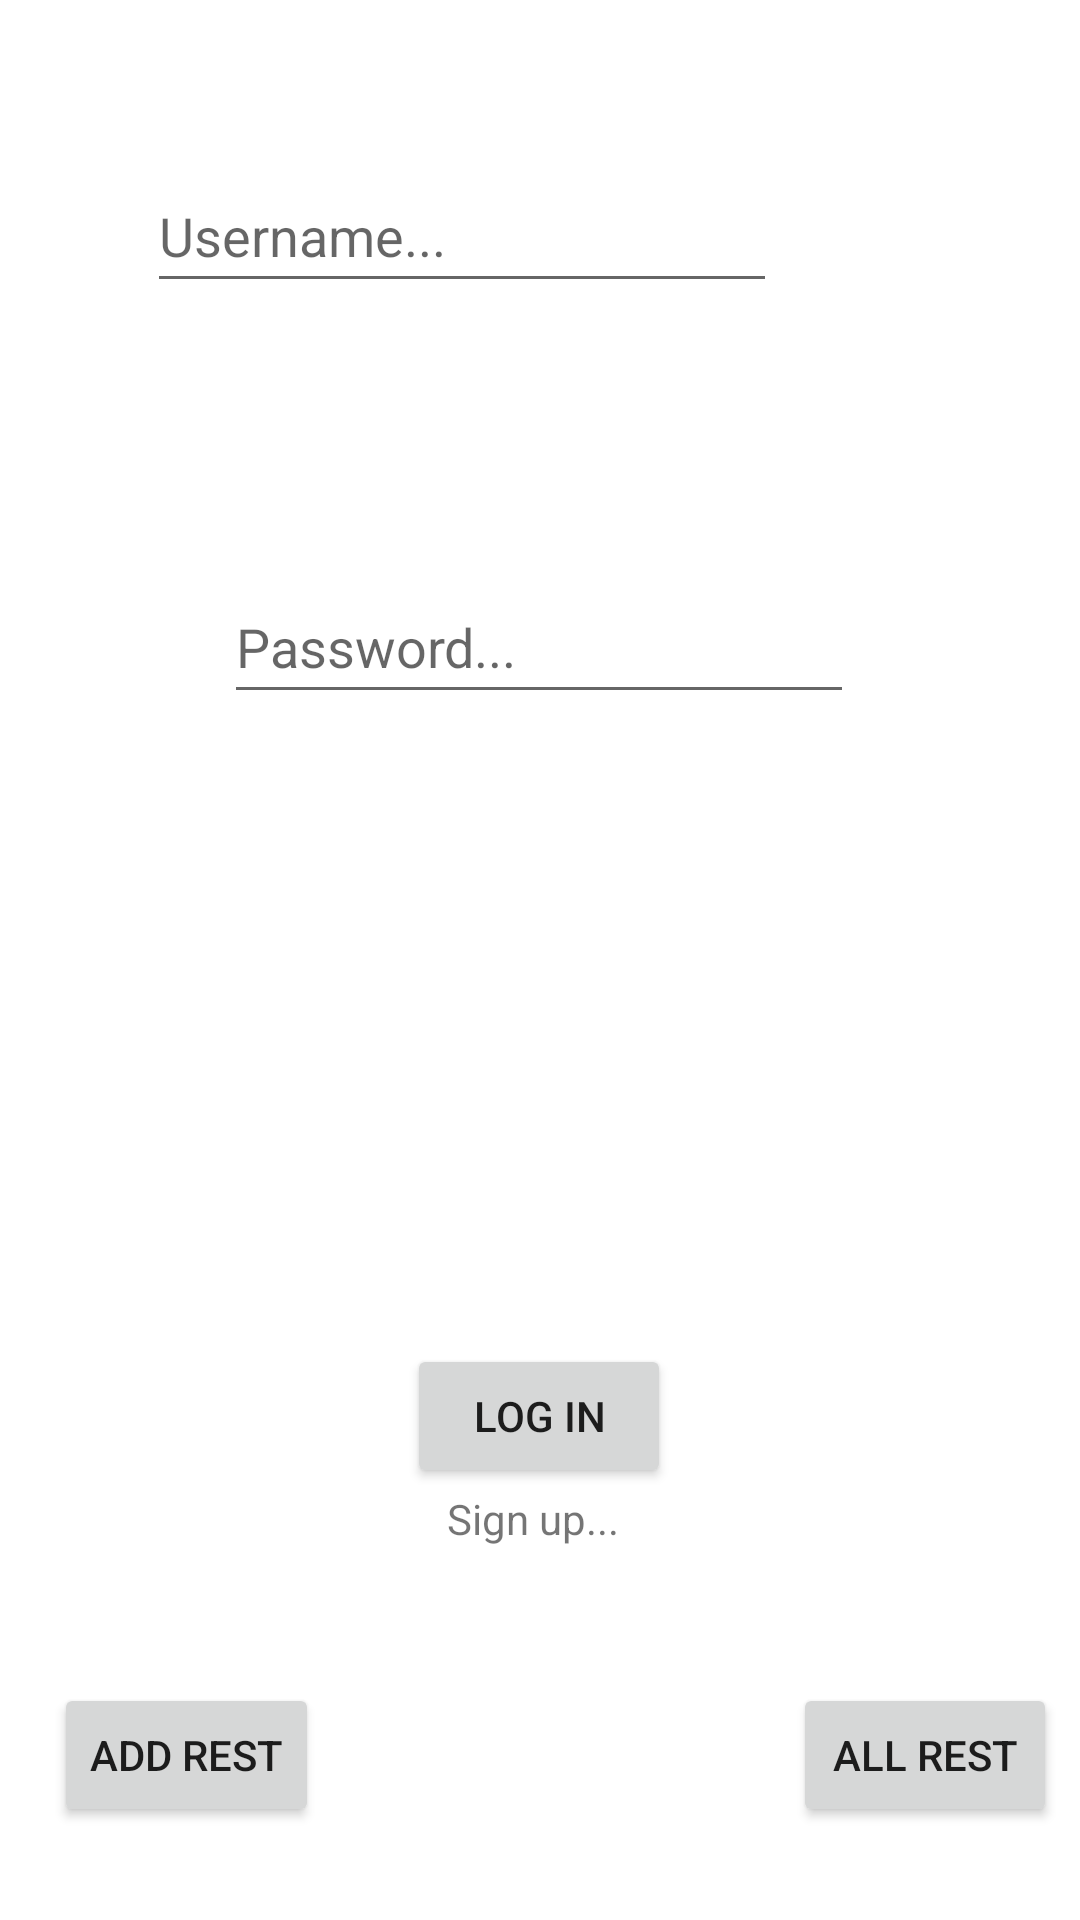

Android layout source for this screen:
<!-- AndroidManifest.xml: application theme Theme.LogInSignUpApp -->
<!-- res/layout/activity_main.xml -->
<?xml version="1.0" encoding="utf-8"?>
<androidx.constraintlayout.widget.ConstraintLayout xmlns:android="http://schemas.android.com/apk/res/android"
    xmlns:app="http://schemas.android.com/apk/res-auto"
    xmlns:tools="http://schemas.android.com/tools"
    android:layout_width="match_parent"
    android:layout_height="match_parent"
    android:background="@drawable/logo"
    tools:context=".MainActivity">

    <EditText
        android:id="@+id/editTextEmailMain"
        android:layout_width="wrap_content"
        android:layout_height="wrap_content"
        android:layout_marginStart="101dp"
        android:layout_marginTop="400dp"
        android:layout_marginEnd="101dp"
        android:layout_marginBottom="79dp"
        android:ems="10"
        android:hint="Username..."
        android:inputType="textEmailAddress"
        android:minHeight="48dp"
        app:layout_constraintBottom_toTopOf="@+id/editTextPasswordMain"
        app:layout_constraintEnd_toEndOf="parent"
        app:layout_constraintHorizontal_bias="1.0"
        app:layout_constraintStart_toStartOf="parent"
        app:layout_constraintTop_toTopOf="parent"
        tools:ignore="SpeakableTextPresentCheck" />

    <EditText
        android:id="@+id/editTextPasswordMain"
        android:layout_width="wrap_content"
        android:layout_height="wrap_content"
        android:layout_marginStart="100dp"
        android:layout_marginTop="10dp"
        android:layout_marginEnd="101dp"
        android:layout_marginBottom="200dp"
        android:ems="10"
        android:hint="Password..."
        android:inputType="textPassword"
        android:minHeight="48dp"
        app:layout_constraintBottom_toTopOf="@+id/loginButtonMain"
        app:layout_constraintEnd_toEndOf="parent"
        app:layout_constraintStart_toStartOf="parent"
        app:layout_constraintTop_toBottomOf="@+id/editTextEmailMain" />

    <Button
        android:id="@+id/loginButtonMain"
        android:layout_width="wrap_content"
        android:layout_height="wrap_content"
        android:layout_marginStart="158dp"
        android:layout_marginTop="10dp"
        android:layout_marginEnd="159dp"
        android:layout_marginBottom="400dp"
        android:onClick="loginButton"
        android:text="Log In"
        app:layout_constraintBottom_toBottomOf="parent"
        app:layout_constraintEnd_toEndOf="parent"
        app:layout_constraintStart_toStartOf="parent"
        app:layout_constraintTop_toBottomOf="@+id/editTextPasswordMain" />

    <TextView
        android:id="@+id/signupTextMain"
        android:layout_width="61dp"
        android:layout_height="48dp"
        android:layout_marginStart="176dp"
        android:layout_marginTop="13dp"
        android:layout_marginEnd="177dp"
        android:layout_marginBottom="108dp"
        android:onClick="go_to_sign_up"
        android:text="Sign up..."
        app:layout_constraintBottom_toBottomOf="parent"
        app:layout_constraintEnd_toEndOf="parent"
        app:layout_constraintStart_toStartOf="parent"
        app:layout_constraintTop_toBottomOf="@+id/loginButtonMain" />

    <Button
        android:onClick="gotoAddRest"
        android:id="@+id/btnAddRestaurant"
        android:layout_width="wrap_content"
        android:layout_height="wrap_content"
        android:layout_marginStart="26dp"
        android:layout_marginTop="323dp"
        android:layout_marginBottom="31dp"
        android:text="Add Rest"
        app:layout_constraintBottom_toBottomOf="parent"
        app:layout_constraintEnd_toStartOf="@+id/btnAllRestMain"
        app:layout_constraintStart_toStartOf="parent"
        app:layout_constraintTop_toBottomOf="@+id/editTextPasswordMain" />

    <Button
        android:onClick="gotoAllRests"
        android:id="@+id/btnAllRestMain"
        android:layout_width="wrap_content"
        android:layout_height="wrap_content"
        android:layout_marginStart="158dp"
        android:layout_marginTop="323dp"
        android:layout_marginEnd="16dp"
        android:layout_marginBottom="31dp"
        android:text="All Rest"
        app:layout_constraintBottom_toBottomOf="parent"
        app:layout_constraintEnd_toEndOf="parent"
        app:layout_constraintStart_toEndOf="@+id/btnAddRestaurant"
        app:layout_constraintTop_toBottomOf="@+id/editTextPasswordMain" />

</androidx.constraintlayout.widget.ConstraintLayout>
<!-- resources referenced by this layout -->
<resources>
  <style name="Theme.LogInSignUpApp" parent="Theme.MaterialComponents.DayNight.DarkActionBar">
          
          <item name="colorPrimary">@color/purple_500</item>
          <item name="colorPrimaryVariant">@color/purple_700</item>
          <item name="colorOnPrimary">@color/white</item>
          
          <item name="colorSecondary">@color/teal_200</item>
          <item name="colorSecondaryVariant">@color/teal_700</item>
          <item name="colorOnSecondary">@color/black</item>
          
          <item name="android:statusBarColor" tools:targetApi="l">?attr/colorPrimaryVariant</item>
          
      </style>
  <!-- not gathered from this repository: default colours our renderer supplied (Android Studio template values) -->
  <color name="purple_500">#FF6200EE</color>
  <color name="purple_700">#FF3700B3</color>
  <color name="teal_200">#FF03DAC5</color>
  <color name="teal_700">#FF018786</color>
  <color name="black">#FF000000</color>
  <color name="white">#FFFFFFFF</color>
</resources>
